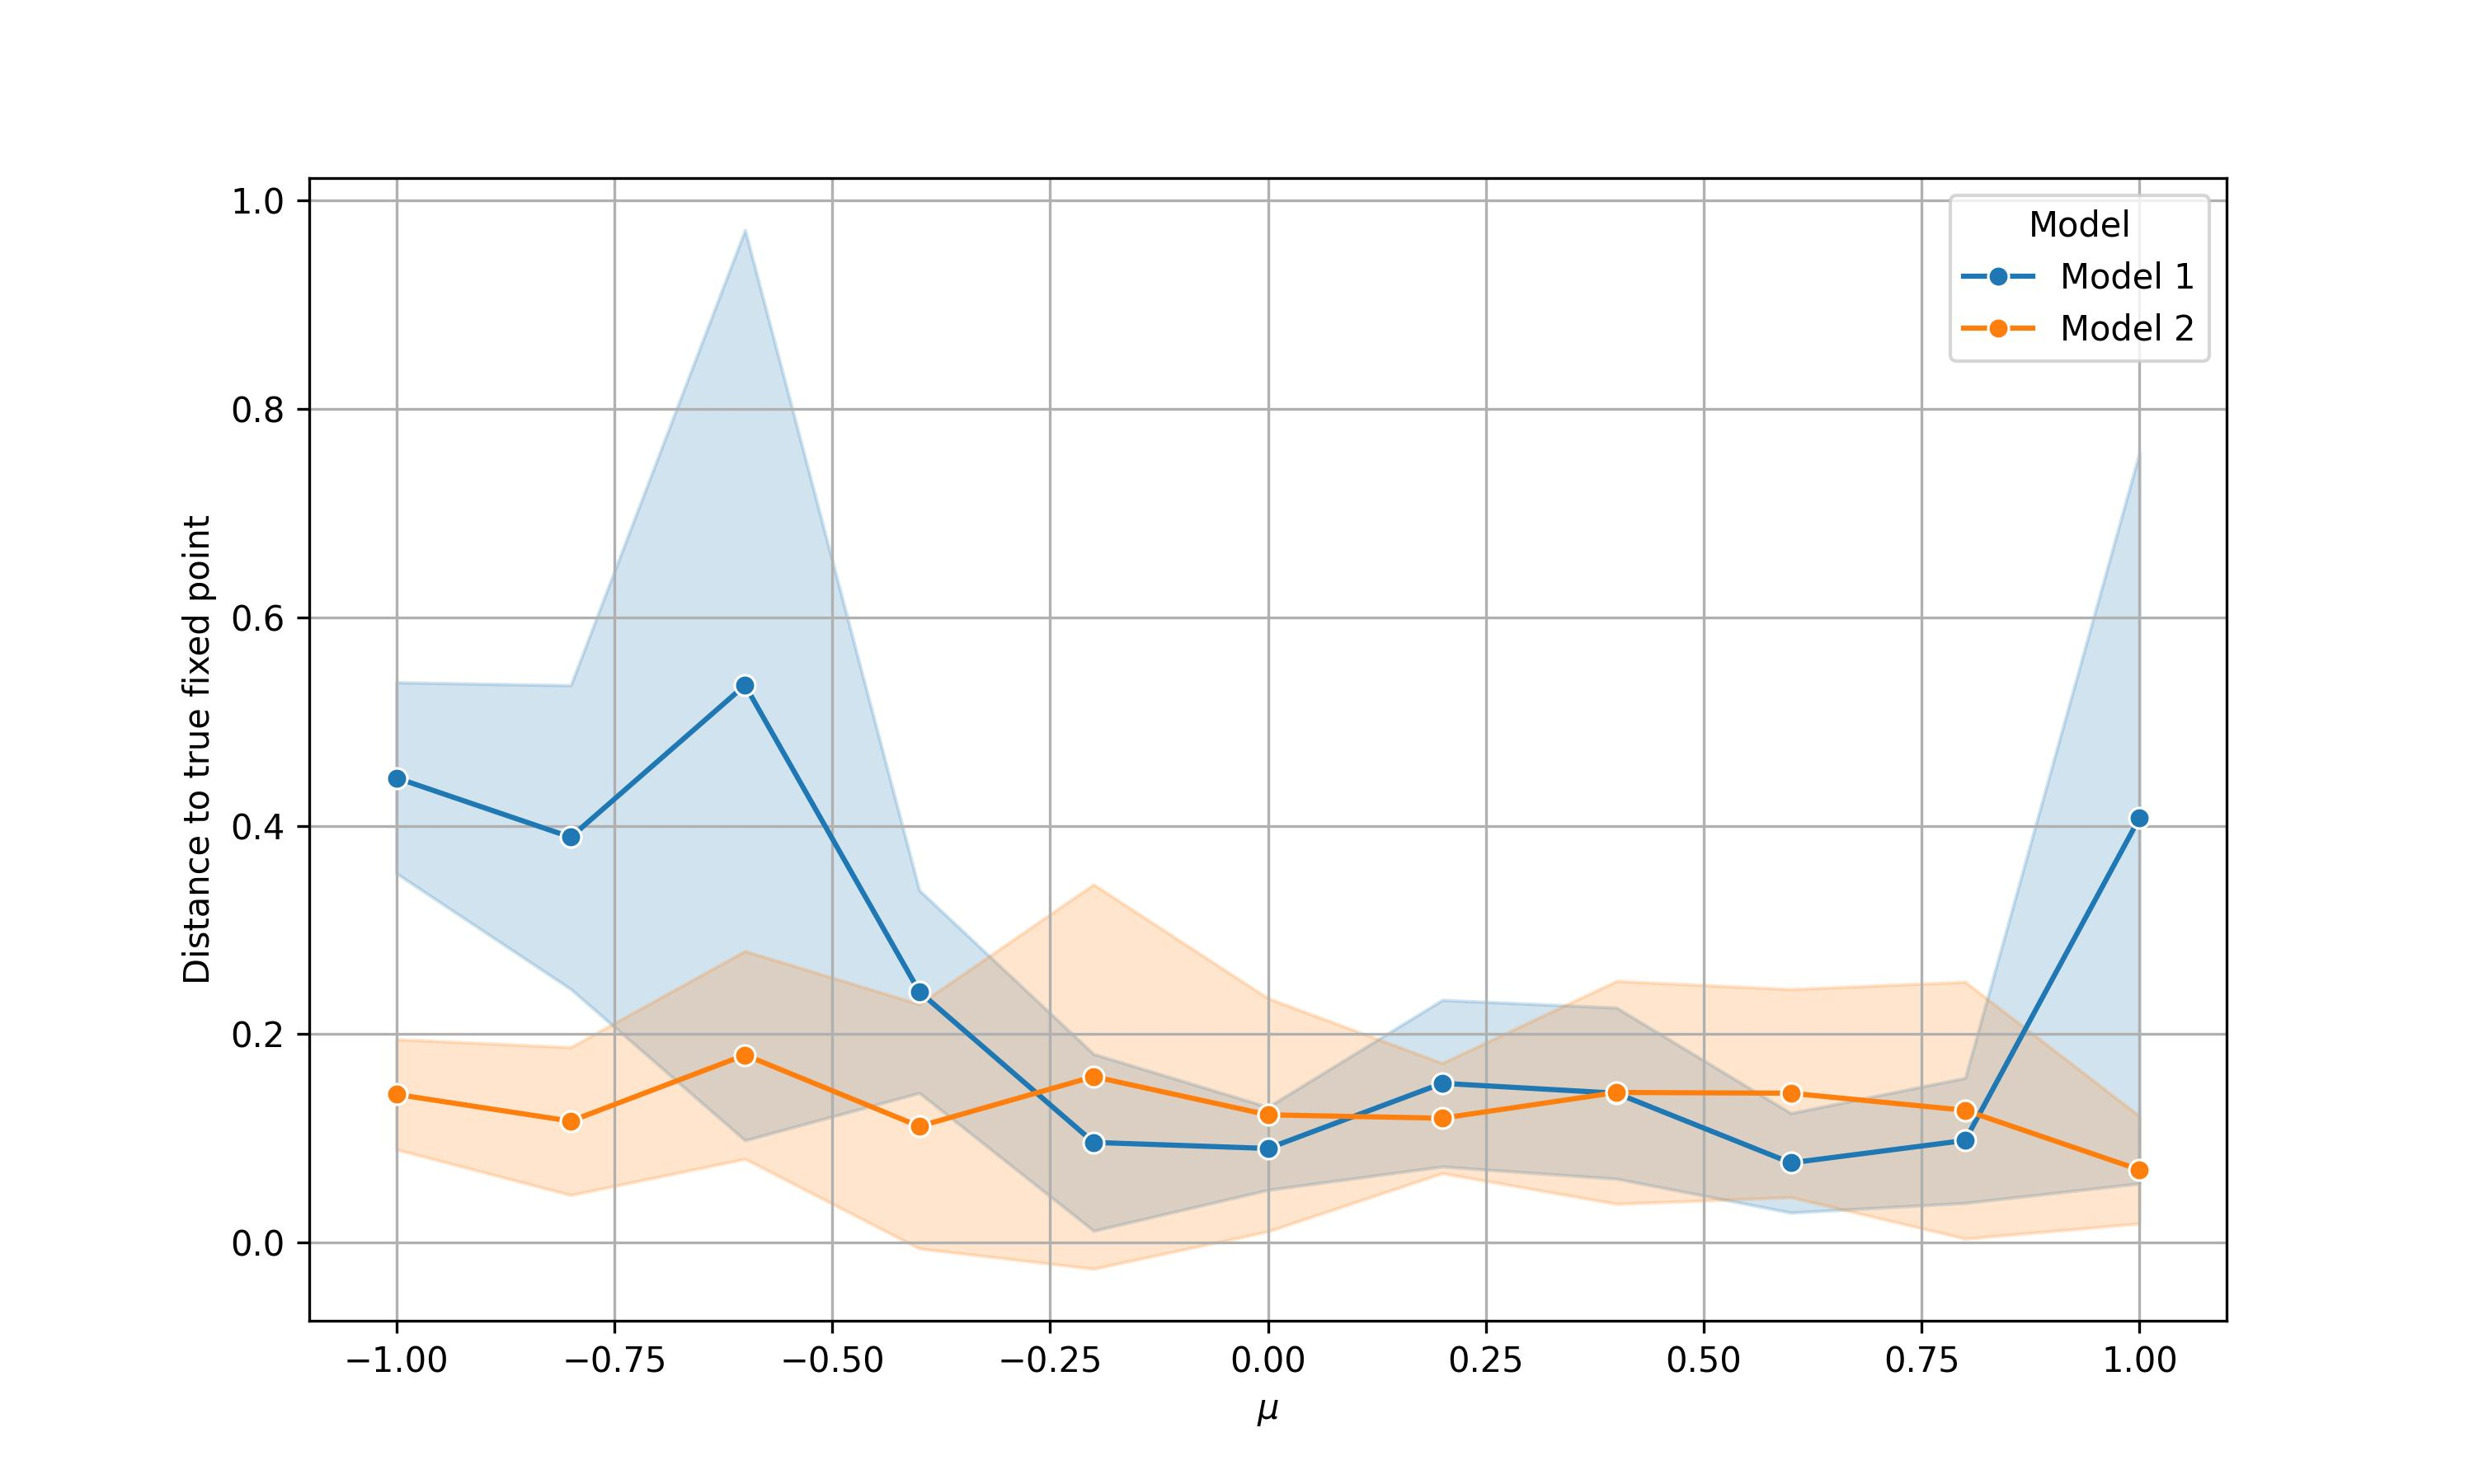

The data file committed next to this chart (first rows):
, $\mu$, Seed, Model, Distance
0, -1.0, 0, Model 1, 0.3855
1, -1.0, 0, Model 2, 0.151
2, -1.0, 1, Model 1, 0.3771
3, -1.0, 1, Model 2, 0.07293
4, -1.0, 2, Model 1, 0.5716
5, -1.0, 2, Model 2, 0.1597
6, -1.0, 3, Model 1, 0.5165
7, -1.0, 3, Model 2, 0.1129
8, -1.0, 4, Model 1, 0.3789
9, -1.0, 4, Model 2, 0.2141
10, -0.8, 0, Model 1, 0.3382
11, -0.8, 0, Model 2, 0.201
12, -0.8, 1, Model 1, 0.4839
13, -0.8, 1, Model 2, 0.17
14, -0.8, 2, Model 1, 0.5048
15, -0.8, 2, Model 2, 0.07891
16, -0.8, 3, Model 1, 0.4627
17, -0.8, 3, Model 2, 0.1089
18, -0.8, 4, Model 1, 0.1553
19, -0.8, 4, Model 2, 0.0233
20, -0.6, 0, Model 1, 1.291
21, -0.6, 0, Model 2, 0.24
22, -0.6, 1, Model 1, 0.414
23, -0.6, 1, Model 2, 0.1856
24, -0.6, 2, Model 1, 0.3969
25, -0.6, 2, Model 2, 0.2849
26, -0.6, 3, Model 1, 0.42
27, -0.6, 3, Model 2, 0.1675
28, -0.6, 4, Model 1, 0.153
29, -0.6, 4, Model 2, 0.02173
30, -0.4, 0, Model 1, 0.181
31, -0.4, 0, Model 2, 0.04856
32, -0.4, 1, Model 1, 0.2074
33, -0.4, 1, Model 2, 0.04683
34, -0.4, 2, Model 1, 0.2747
35, -0.4, 2, Model 2, 0.3131
36, -0.4, 3, Model 1, 0.3933
37, -0.4, 3, Model 2, 0.116
38, -0.4, 4, Model 1, 0.1473
39, -0.4, 4, Model 2, 0.03248
40, -0.2, 0, Model 1, 0.2195
41, -0.2, 0, Model 2, 0.01422
42, -0.2, 1, Model 1, 0.1079
43, -0.2, 1, Model 2, 0.2956
44, -0.2, 2, Model 1, 0.01415
45, -0.2, 2, Model 2, 0.4131
46, -0.2, 3, Model 1, 0.01777
47, -0.2, 3, Model 2, 0.06787
48, -0.2, 4, Model 1, 0.1207
49, -0.2, 4, Model 2, 0.005022
50, -2.220446049250313e-16, 0, Model 1, 0.06279
51, -2.220446049250313e-16, 0, Model 2, 0.07162
52, -2.220446049250313e-16, 1, Model 1, 0.04419
53, -2.220446049250313e-16, 1, Model 2, 0.04478
54, -2.220446049250313e-16, 2, Model 1, 0.1353
55, -2.220446049250313e-16, 2, Model 2, 0.2892
56, -2.220446049250313e-16, 3, Model 1, 0.08149
57, -2.220446049250313e-16, 3, Model 2, 0.184
58, -2.220446049250313e-16, 4, Model 1, 0.1271
59, -2.220446049250313e-16, 4, Model 2, 0.02271
... 50 more rows
